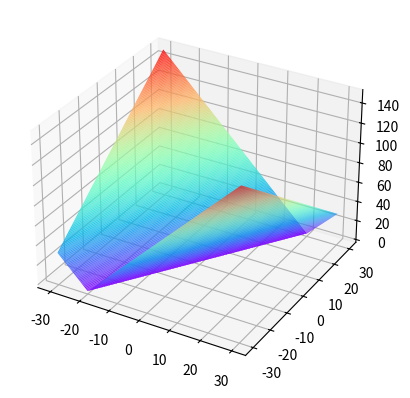

Python code for this plot:
import matplotlib.pyplot as plt
import numpy as np
import math

a = 30
b = 30
x, y = np.mgrid[-a:a:200j, -b:b:200j]
z = abs(3*x-2*y)
fig=plt.figure(dpi=150)
ax = plt.axes(projection='3d')
ax.plot_surface(x,y,z, rstride=1, cstride=1, cmap= 'rainbow', alpha=0.9)


# todo **********************
